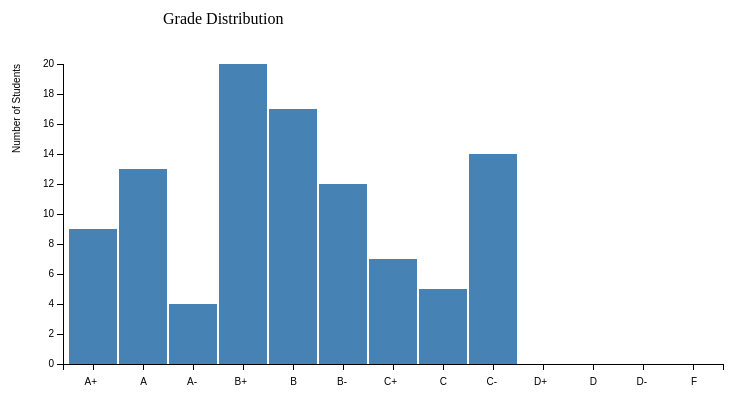
D3 v3 page, settled after 360 driven frames (6 s of simulated time); the page loaded 1 data file(s).



var margin = {top: 100, right: 40, bottom: 200, left: 100},
    width = 800 - margin.left - margin.right,
    //height = 600 - margin.top - margin.bottom;
    height = 500 - margin.bottom;

var x = d3.scale.ordinal().rangeRoundBands([0, width], .05);

var y = d3.scale.linear().range([height, 0]);

var xAxis = d3.svg.axis()
    .scale(x)
    .orient("bottom")
    .ticks(10);

var yAxis = d3.svg.axis()
    .scale(y)
    .orient("left")
    .ticks(10);

var svg = d3.select("body").append("svg")
    .attr("width", width + margin.left + margin.right)
    .attr("height", height + margin.top + margin.bottom)
    .append("g")
    .attr("transform", "translate(" + margin.left + "," + margin.top + ")");
    
d3.csv("sampleLetterGrades.csv", function(error, data) {
    data.forEach(function(d) {
        d.LetterGrade = d.LetterGrade;
        d.NumStudents = +d.NumStudents;
    });
	
    x.domain(data.map(function(d) { return d.LetterGrade; }));
    y.domain([0, d3.max(data, function(d) { return d.NumStudents;})]);

    svg.append("g")
        .attr("class", "x axis")
        .attr("transform", "translate(0," + height + ")")
        .call(xAxis)
        .selectAll("text")
        .style("text-anchor", "end")
        .attr("dx", "-.8em")
        .attr("dy", "-.55em")
        .attr("transform", "translate(12, 17)" );

    svg.append("g")
        .attr("class", "y axis")
        .call(yAxis)
        .append("text")
        .attr("transform", "rotate(-90)")
        .attr("y", -50)
        .attr("dy", ".71em")
        .style("text-anchor", "end")
        .text("Number of Students");

    svg.selectAll("bar")
        .data(data)
        .enter().append("rect")
        .style("fill", "steelblue")
        .attr("x", function(d) { return x(d.LetterGrade); })
        .attr("width", x.rangeBand())
        .attr("y", function(d) { return y(d.NumStudents); })
        .attr("height", function(d) { return height - y(d.NumStudents); });
    
    svg.append("text").text("Grade Distribution").attr({"x": 100, "y": -40});
});
    


### data: sampleLetterGrades.csv
LetterGrade, NumStudents
A+, 9
A, 13
A-, 4
B+, 20
B, 17
B-, 12
C+, 7
C, 5
C-, 14
D+, 0
D, 0
D-, 0
F, 0